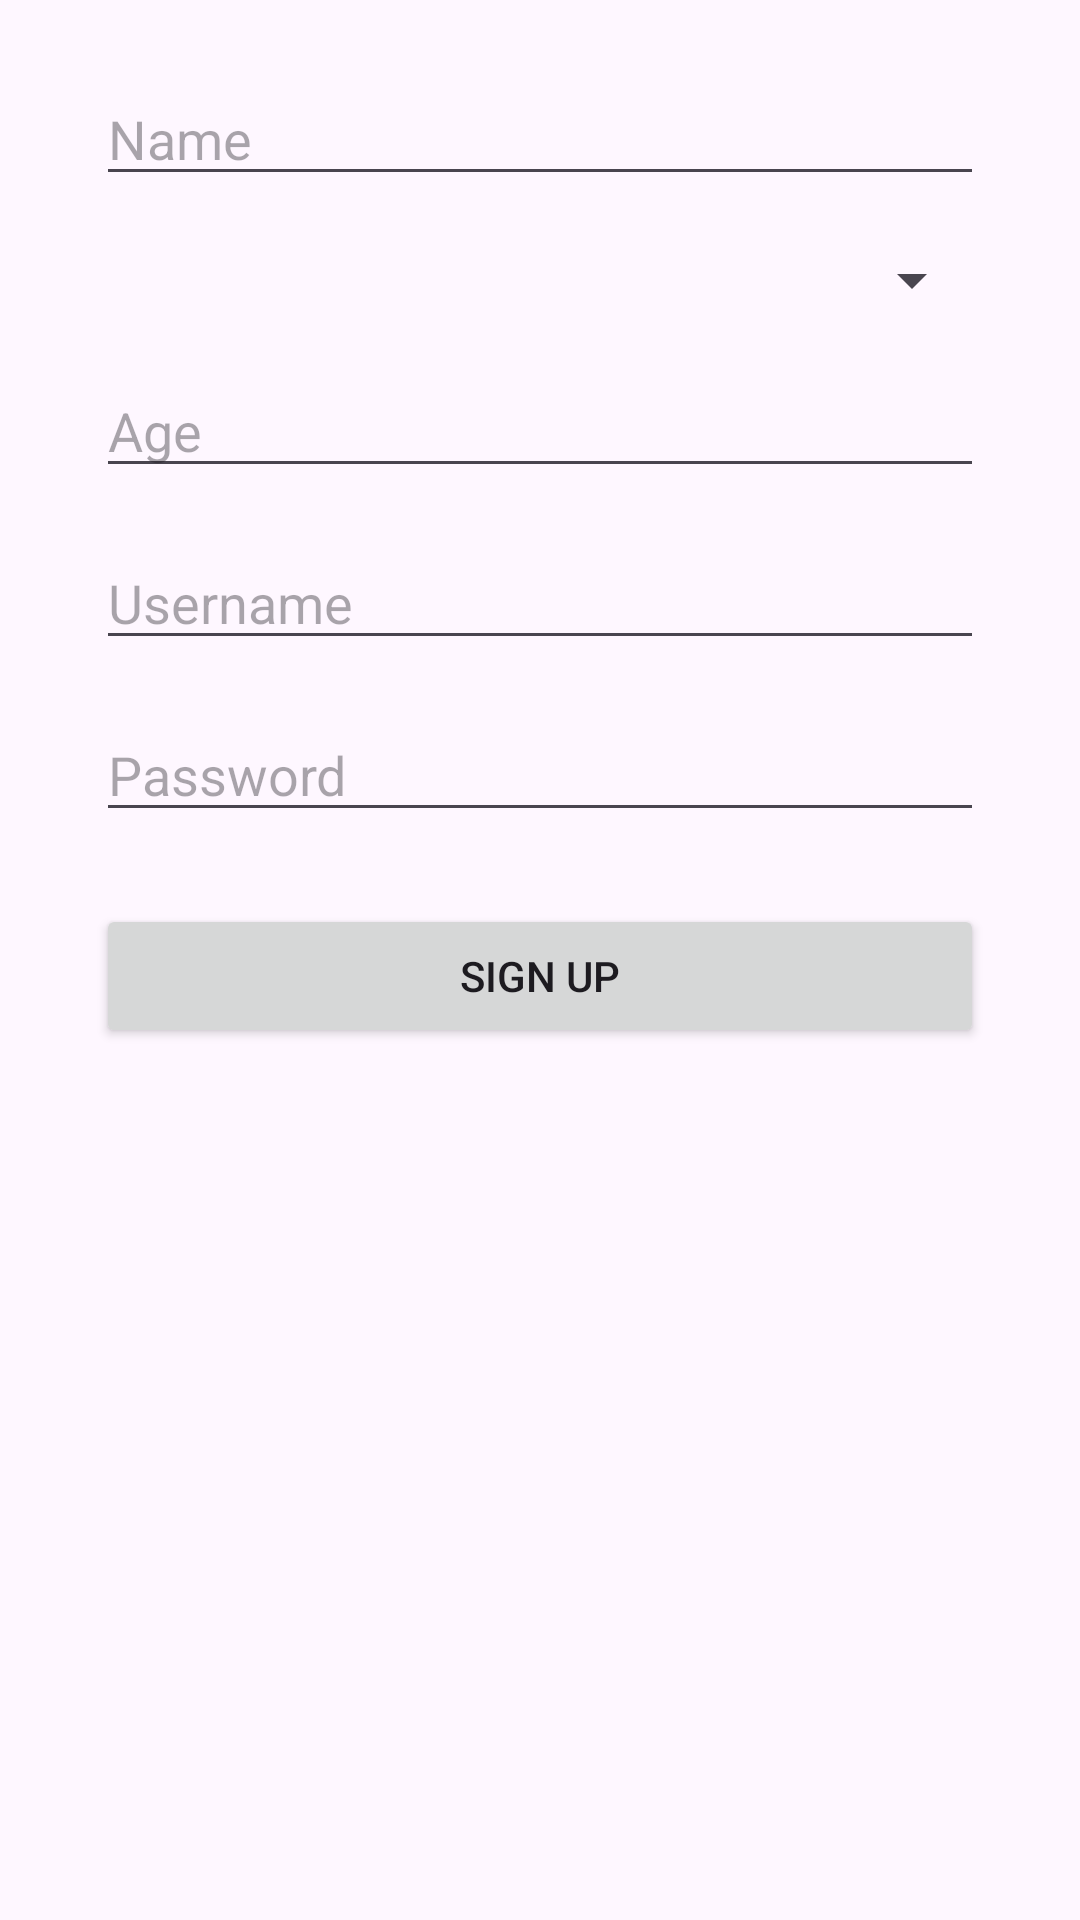

Reconstruct the res/layout file that produces this screen, plus the resources it refers to.
<!-- AndroidManifest.xml: application theme Theme.Project2Final -->
<!-- res/layout/activity_sign_up.xml -->
<?xml version="1.0" encoding="utf-8"?>
<androidx.constraintlayout.widget.ConstraintLayout xmlns:android="http://schemas.android.com/apk/res/android"
    xmlns:app="http://schemas.android.com/apk/res-auto"
    xmlns:tools="http://schemas.android.com/tools"
    android:layout_width="match_parent"
    android:layout_height="match_parent"
    tools:context=".SignUp">

    <ScrollView
        android:id="@+id/scrollView2"
        android:layout_width="0dp"
        android:layout_height="0dp"
        android:layout_marginTop="8dp"
        app:layout_constraintBottom_toBottomOf="parent"
        app:layout_constraintEnd_toEndOf="parent"
        app:layout_constraintStart_toStartOf="parent"
        app:layout_constraintTop_toTopOf="parent">

        <androidx.constraintlayout.widget.ConstraintLayout
            android:layout_width="match_parent"
            android:layout_height="wrap_content">


            <EditText
                android:id="@+id/editTextName"
                android:layout_width="0dp"
                android:layout_height="wrap_content"
                android:layout_marginStart="32dp"
                android:layout_marginTop="16dp"
                android:layout_marginEnd="32dp"
                android:hint="Name"
                android:inputType="textPersonName"
                app:layout_constraintEnd_toEndOf="parent"
                app:layout_constraintStart_toStartOf="parent"
                app:layout_constraintTop_toTopOf="parent" />

            <EditText
                android:id="@+id/editTextAge"
                android:layout_width="0dp"
                android:layout_height="wrap_content"
                android:layout_marginStart="32dp"
                android:layout_marginTop="16dp"
                android:layout_marginEnd="32dp"
                android:hint="Age"
                android:inputType="number"
                app:layout_constraintEnd_toEndOf="parent"
                app:layout_constraintHorizontal_bias="0.0"
                app:layout_constraintStart_toStartOf="parent"
                app:layout_constraintTop_toBottomOf="@+id/genderSpinner" />

            <EditText
                android:id="@+id/editTextUsernameSignup"
                android:layout_width="0dp"
                android:layout_height="wrap_content"
                android:layout_marginStart="32dp"
                android:layout_marginTop="16dp"
                android:layout_marginEnd="32dp"
                android:hint="Username"
                android:inputType="text"
                app:layout_constraintEnd_toEndOf="parent"
                app:layout_constraintStart_toStartOf="parent"
                app:layout_constraintTop_toBottomOf="@+id/editTextAge" />

            <EditText
                android:id="@+id/editTextPasswordSignup"
                android:layout_width="0dp"
                android:layout_height="wrap_content"
                android:layout_marginStart="32dp"
                android:layout_marginTop="16dp"
                android:layout_marginEnd="32dp"
                android:hint="Password"
                android:inputType="textPassword"
                app:layout_constraintEnd_toEndOf="parent"
                app:layout_constraintStart_toStartOf="parent"
                app:layout_constraintTop_toBottomOf="@id/editTextUsernameSignup" />

            <Button
                android:id="@+id/buttonSubmitSignup"
                android:layout_width="0dp"
                android:layout_height="wrap_content"
                android:layout_marginStart="32dp"
                android:layout_marginTop="24dp"
                android:layout_marginEnd="32dp"
                android:layout_marginBottom="32dp"
                android:text="Sign Up"
                app:layout_constraintEnd_toEndOf="parent"
                app:layout_constraintStart_toStartOf="parent"
                app:layout_constraintTop_toBottomOf="@id/editTextPasswordSignup" />

            <Spinner
                android:id="@+id/genderSpinner"
                android:layout_width="0dp"
                android:layout_height="wrap_content"
                android:layout_marginStart="32dp"
                android:layout_marginTop="16dp"
                android:layout_marginEnd="32dp"
                app:layout_constraintEnd_toEndOf="parent"
                app:layout_constraintStart_toStartOf="parent"
                app:layout_constraintTop_toBottomOf="@+id/editTextName"
                android:textSize="18sp"/>

        </androidx.constraintlayout.widget.ConstraintLayout>
    </ScrollView>
</androidx.constraintlayout.widget.ConstraintLayout>
<!-- resources referenced by this layout -->
<resources>
  <style name="Theme.Project2Final" parent="Base.Theme.Project2Final" />
  <style name="Base.Theme.Project2Final" parent="Theme.Material3.DayNight.NoActionBar">
          
          
      </style>
</resources>
